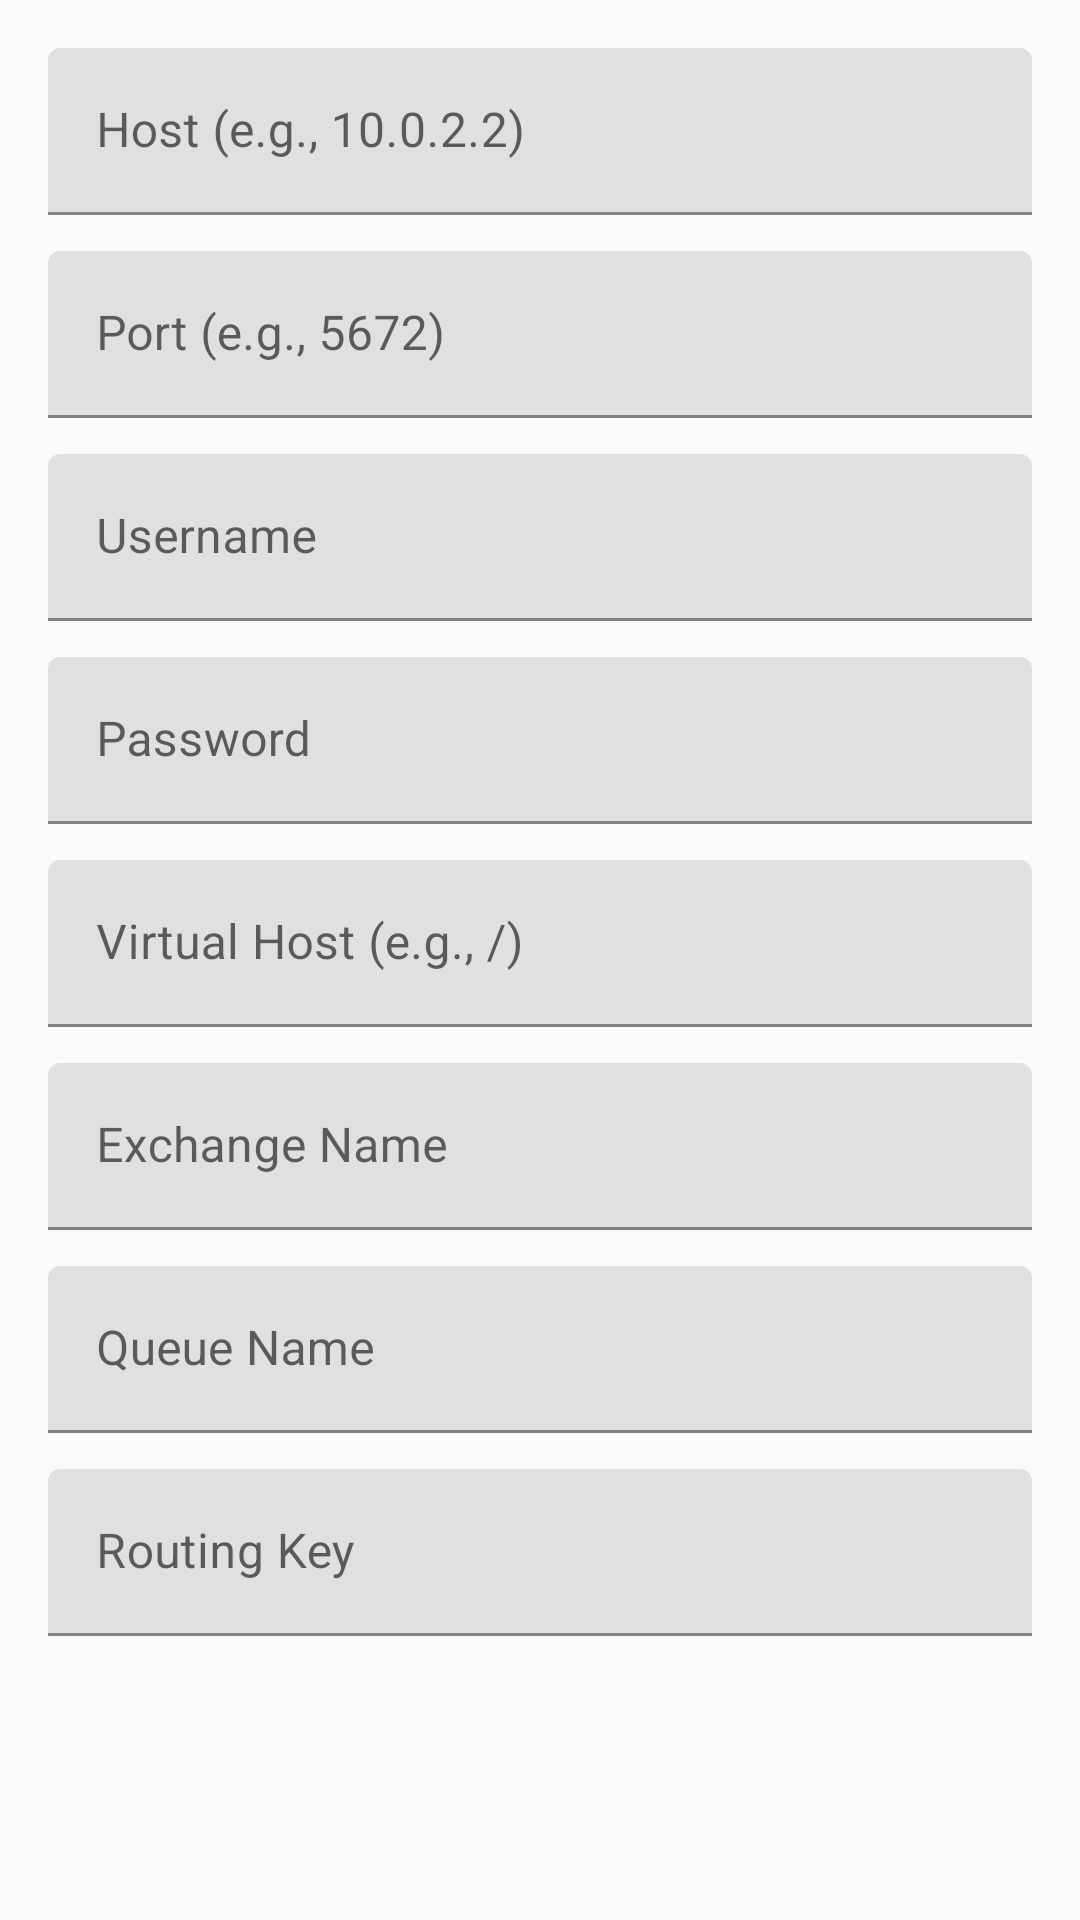

Reconstruct the res/layout file that produces this screen, plus the resources it refers to.
<!-- AndroidManifest.xml: application theme Theme.RealTimeSync -->
<!-- res/layout/dialog_config.xml -->
<?xml version="1.0" encoding="utf-8"?>
<ScrollView xmlns:android="http://schemas.android.com/apk/res/android"
    android:layout_width="match_parent"
    android:layout_height="wrap_content">

    <LinearLayout
        android:layout_width="match_parent"
        android:layout_height="wrap_content"
        android:orientation="vertical"
        android:padding="16dp">

        <com.google.android.material.textfield.TextInputLayout
            android:layout_width="match_parent"
            android:layout_height="wrap_content"
            android:layout_marginBottom="12dp">

            <EditText
                android:id="@+id/hostEditText"
                android:layout_width="match_parent"
                android:layout_height="wrap_content"
                android:hint="Host (e.g., 10.0.2.2)"
                android:inputType="text" />

        </com.google.android.material.textfield.TextInputLayout>

        <com.google.android.material.textfield.TextInputLayout
            android:layout_width="match_parent"
            android:layout_height="wrap_content"
            android:layout_marginBottom="12dp">

            <EditText
                android:id="@+id/portEditText"
                android:layout_width="match_parent"
                android:layout_height="wrap_content"
                android:hint="Port (e.g., 5672)"
                android:inputType="number" />

        </com.google.android.material.textfield.TextInputLayout>

        <com.google.android.material.textfield.TextInputLayout
            android:layout_width="match_parent"
            android:layout_height="wrap_content"
            android:layout_marginBottom="12dp">

            <EditText
                android:id="@+id/usernameEditText"
                android:layout_width="match_parent"
                android:layout_height="wrap_content"
                android:hint="Username"
                android:inputType="text" />

        </com.google.android.material.textfield.TextInputLayout>

        <com.google.android.material.textfield.TextInputLayout
            android:layout_width="match_parent"
            android:layout_height="wrap_content"
            android:layout_marginBottom="12dp">

            <EditText
                android:id="@+id/passwordEditText"
                android:layout_width="match_parent"
                android:layout_height="wrap_content"
                android:hint="Password"
                android:inputType="textPassword" />

        </com.google.android.material.textfield.TextInputLayout>

        <com.google.android.material.textfield.TextInputLayout
            android:layout_width="match_parent"
            android:layout_height="wrap_content"
            android:layout_marginBottom="12dp">

            <EditText
                android:id="@+id/virtualHostEditText"
                android:layout_width="match_parent"
                android:layout_height="wrap_content"
                android:hint="Virtual Host (e.g., /)"
                android:inputType="text" />

        </com.google.android.material.textfield.TextInputLayout>

        <com.google.android.material.textfield.TextInputLayout
            android:layout_width="match_parent"
            android:layout_height="wrap_content"
            android:layout_marginBottom="12dp">

            <EditText
                android:id="@+id/exchangeEditText"
                android:layout_width="match_parent"
                android:layout_height="wrap_content"
                android:hint="Exchange Name"
                android:inputType="text" />

        </com.google.android.material.textfield.TextInputLayout>

        <com.google.android.material.textfield.TextInputLayout
            android:layout_width="match_parent"
            android:layout_height="wrap_content"
            android:layout_marginBottom="12dp">

            <EditText
                android:id="@+id/queueEditText"
                android:layout_width="match_parent"
                android:layout_height="wrap_content"
                android:hint="Queue Name"
                android:inputType="text" />

        </com.google.android.material.textfield.TextInputLayout>

        <com.google.android.material.textfield.TextInputLayout
            android:layout_width="match_parent"
            android:layout_height="wrap_content">

            <EditText
                android:id="@+id/routingKeyEditText"
                android:layout_width="match_parent"
                android:layout_height="wrap_content"
                android:hint="Routing Key"
                android:inputType="text" />

        </com.google.android.material.textfield.TextInputLayout>

    </LinearLayout>

</ScrollView>
<!-- resources referenced by this layout -->
<resources>
  <style name="Theme.RealTimeSync" parent="Theme.MaterialComponents.Light.DarkActionBar">
          
          <item name="colorPrimary">@color/primary</item>
          <item name="colorPrimaryVariant">@color/primary_dark</item>
          <item name="colorOnPrimary">@color/white</item>
          
          <item name="colorSecondary">@color/accent</item>
          <item name="colorSecondaryVariant">@color/accent</item>
          <item name="colorOnSecondary">@color/white</item>
          
          <item name="android:statusBarColor" tools:targetApi="l">?attr/colorPrimaryVariant</item>
          
          <item name="android:windowBackground">@color/background</item>
      </style>
  <color name="primary">#2196F3</color>
  <color name="primary_dark">#1976D2</color>
  <color name="white">#FFFFFF</color>
  <color name="accent">#FF5722</color>
  <color name="background">#FAFAFA</color>
</resources>
